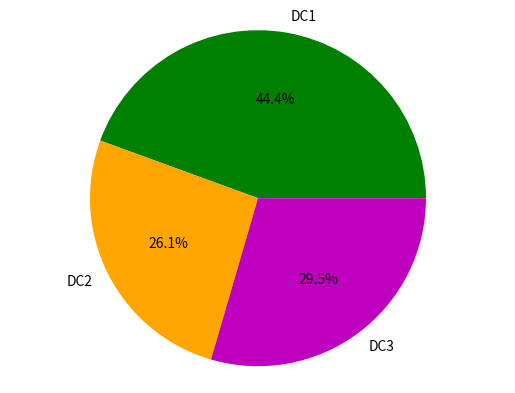

Reproduce this figure in Python.
import matplotlib.pyplot as plt

DCs = ['DC1', 'DC2', 'DC3']
values = [822.8/1852.1, 482.7/1852.1, 546.6/1852.1]
colors = ['g', 'orange', 'm']

#plt.pie(sizes, labels=labels, colors=colors, autopct='%1.1f%%', shadow=True)
plt.pie(values, labels=DCs, colors=colors, autopct='%1.1f%%')
plt.axis('equal')
#plt.title("Pie Chart with Custom Colors")
plt.savefig('task_dist_edge_dc.png', bbox_inches='tight')
plt.show()
